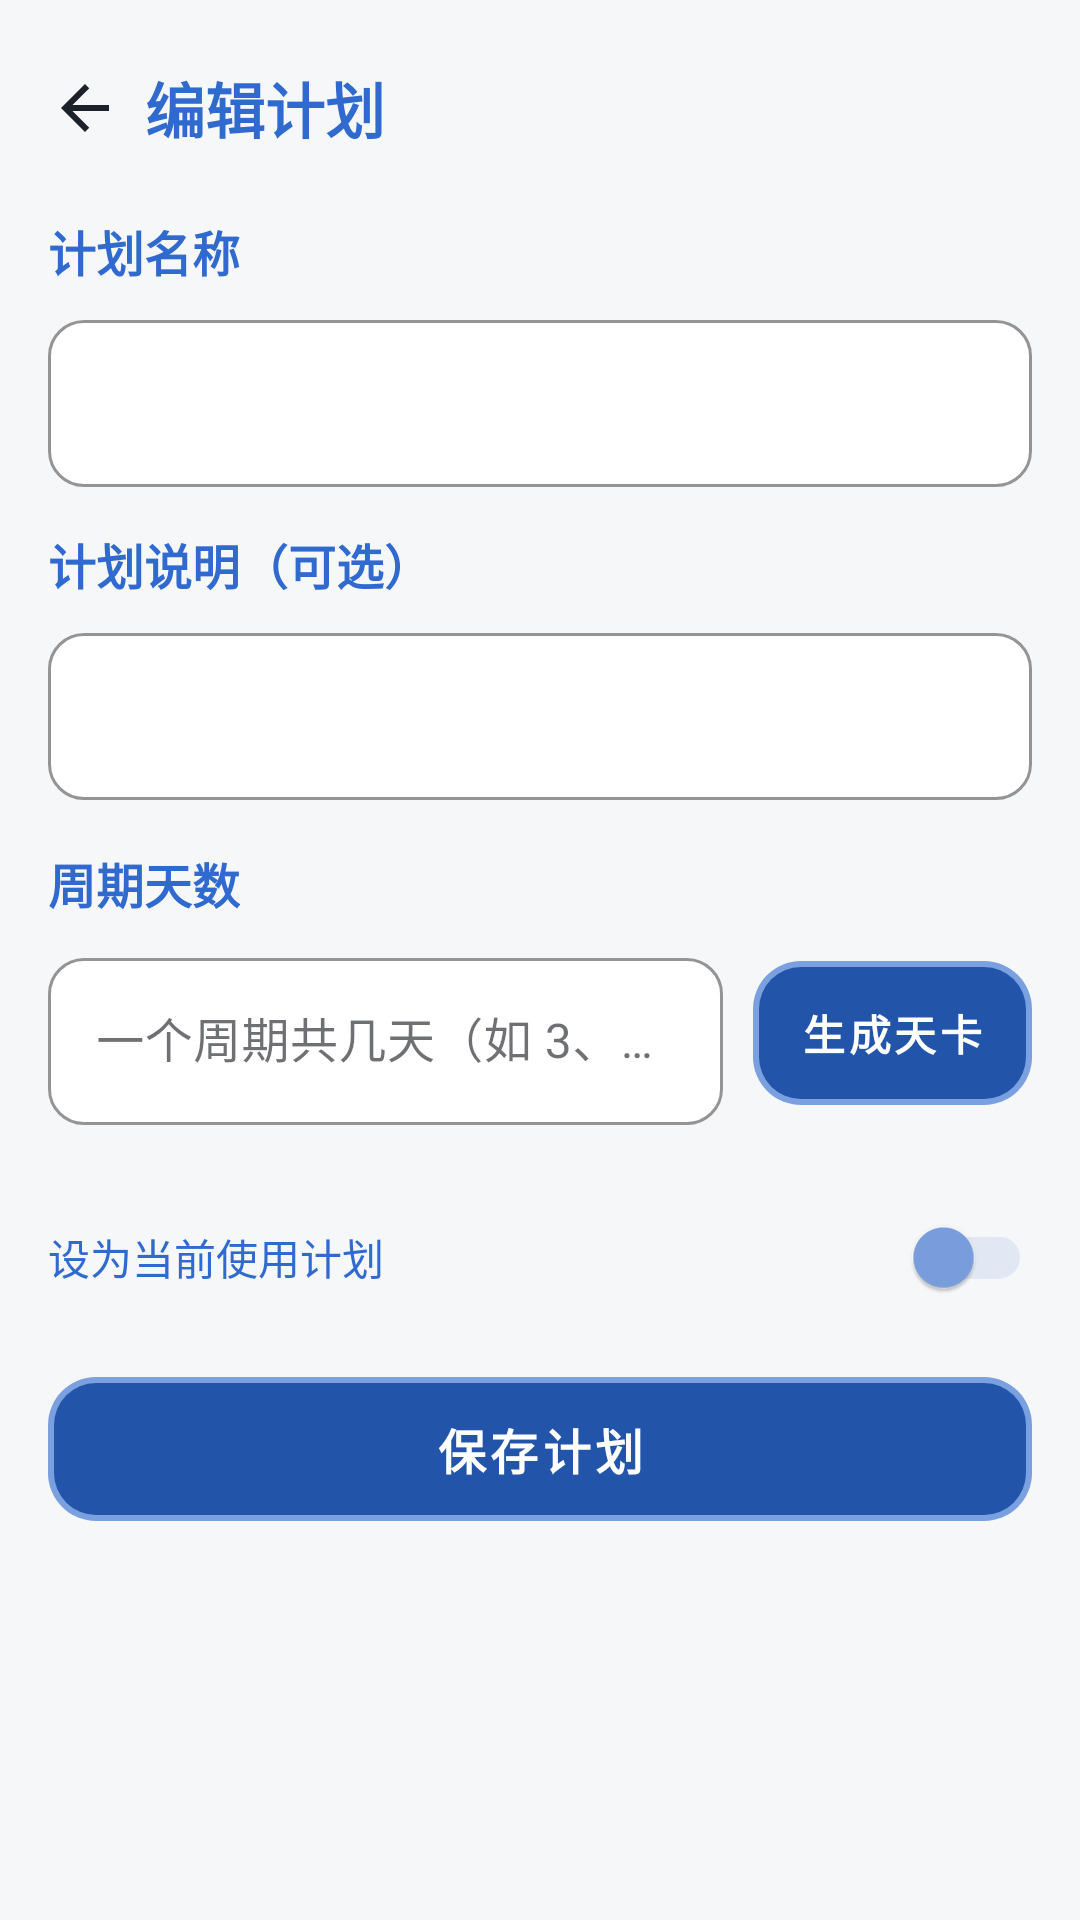

Layout XML and referenced resources for this Android screen:
<!-- AndroidManifest.xml: application theme Theme.BrawnCatalog -->
<!-- res/layout/activity_plan_edit.xml -->
<?xml version="1.0" encoding="utf-8"?>
<LinearLayout
    xmlns:android="http://schemas.android.com/apk/res/android"
    xmlns:app="http://schemas.android.com/apk/res-auto"
    android:layout_width="match_parent"
    android:layout_height="match_parent"
    android:orientation="vertical">

    <LinearLayout
        android:layout_width="match_parent"
        android:layout_height="wrap_content"
        android:gravity="center_vertical"
        android:orientation="horizontal"
        android:paddingStart="16dp"
        android:paddingEnd="16dp"
        android:paddingTop="16dp">

        <ImageButton
            android:id="@+id/buttonBack"
            android:layout_width="40dp"
            android:layout_height="40dp"
            android:layout_marginStart="-8dp"
            android:background="?attr/selectableItemBackgroundBorderless"
            android:contentDescription="返回"
            android:src="@drawable/ic_back_arrow" />

        <TextView
            android:layout_width="0dp"
            android:layout_height="wrap_content"
            android:layout_weight="1"
            android:textSize="20sp"
            android:textStyle="bold"
            android:textColor="?attr/bcPrimary"
            android:text="编辑计划" />
    </LinearLayout>

    <ScrollView
        android:id="@+id/scrollViewPlanEdit"
        android:layout_width="match_parent"
        android:layout_height="0dp"
        android:layout_weight="1"
        android:fillViewport="true"
        android:paddingStart="16dp"
        android:paddingEnd="16dp"
        android:paddingBottom="16dp">

        <LinearLayout
            android:layout_width="match_parent"
            android:layout_height="wrap_content"
            android:orientation="vertical">

            
            <TextView
                android:layout_width="wrap_content"
                android:layout_height="wrap_content"
                android:layout_marginTop="16dp"
                android:text="计划名称"
                android:textSize="16sp"
                android:textStyle="bold"
                android:textColor="?attr/bcPrimary" />

            <com.google.android.material.textfield.TextInputLayout
                android:layout_width="match_parent"
                android:layout_height="wrap_content"
                android:layout_marginTop="6dp">

                <com.google.android.material.textfield.TextInputEditText
                    android:id="@+id/editTextPlanName"
                    android:layout_width="match_parent"
                    android:layout_height="wrap_content"
                    android:inputType="text" />
            </com.google.android.material.textfield.TextInputLayout>

            
            <TextView
                android:layout_width="wrap_content"
                android:layout_height="wrap_content"
                android:layout_marginTop="14dp"
                android:text="计划说明（可选）"
                android:textSize="16sp"
                android:textStyle="bold"
                android:textColor="?attr/bcPrimary" />

            <com.google.android.material.textfield.TextInputLayout
                android:layout_width="match_parent"
                android:layout_height="wrap_content"
                android:layout_marginTop="6dp">

                <com.google.android.material.textfield.TextInputEditText
                    android:id="@+id/editTextPlanDescription"
                    android:layout_width="match_parent"
                    android:layout_height="wrap_content"
                    android:inputType="textMultiLine"
                    android:maxLines="3" />
            </com.google.android.material.textfield.TextInputLayout>

            
            <TextView
                android:layout_width="wrap_content"
                android:layout_height="wrap_content"
                android:layout_marginTop="16dp"
                android:text="周期天数"
                android:textSize="16sp"
                android:textStyle="bold"
                android:textColor="?attr/bcPrimary" />

            <LinearLayout
                android:layout_width="match_parent"
                android:layout_height="wrap_content"
                android:layout_marginTop="8dp"
                android:gravity="center_vertical"
                android:orientation="horizontal">

                <com.google.android.material.textfield.TextInputLayout
                    android:layout_width="0dp"
                    android:layout_height="wrap_content"
                    android:layout_weight="1"
                    android:hint="一个周期共几天（如 3、5、7）"
                    app:boxBackgroundMode="outline"
                    app:hintTextColor="?attr/bcPrimary">

                    <com.google.android.material.textfield.TextInputEditText
                        android:id="@+id/editTextCycleDays"
                        android:layout_width="match_parent"
                        android:layout_height="wrap_content"
                        android:textColorHint="?attr/bcPrimary"
                        android:inputType="number" />
                </com.google.android.material.textfield.TextInputLayout>

                <com.google.android.material.button.MaterialButton
                    android:id="@+id/buttonGenerateDays"
                    android:layout_width="wrap_content"
                    android:layout_height="wrap_content"
                    android:layout_marginStart="10dp"
                    android:text="生成天卡"
                    android:textSize="14sp" />
            </LinearLayout>

            
            <LinearLayout
                android:id="@+id/containerDays"
                android:layout_width="match_parent"
                android:layout_height="wrap_content"
                android:layout_marginTop="12dp"
                android:orientation="vertical" />

            <com.google.android.material.switchmaterial.SwitchMaterial
                android:id="@+id/switchActivePlan"
                android:layout_width="match_parent"
                android:layout_height="wrap_content"
                android:layout_marginTop="8dp"
                android:text="设为当前使用计划"
                android:textColor="?attr/bcPrimary"
                app:thumbTint="@color/switch_thumb_bc"
                app:trackTint="@color/switch_track_bc" />

            <com.google.android.material.button.MaterialButton
                android:id="@+id/buttonSavePlan"
                android:layout_width="match_parent"
                android:layout_height="wrap_content"
                android:layout_marginTop="16dp"
                android:text="保存计划"
                android:textSize="16sp" />
        </LinearLayout>
    </ScrollView>
</LinearLayout>
<!-- resources referenced by this layout -->
<resources>
  <!-- drawable ic_back_arrow (drawable) -->
  <?xml version="1.0" encoding="utf-8"?>
  <vector xmlns:android="http://schemas.android.com/apk/res/android"
      android:width="24dp"
      android:height="24dp"
      android:viewportWidth="24"
      android:viewportHeight="24">
      <path
          android:fillColor="#FF1D2129"
          android:pathData="M20,11H7.83l5.59,-5.59L12,4l-8,8 8,8 1.41,-1.41L7.83,13H20v-2z" />
  </vector>
  <color name="th_blue_primary">#306ACF</color>
  <color name="th_blue_primary_dark">#2254AA</color>
  <color name="th_blue_on_primary">#FFFFFF</color>
  <color name="th_blue_accent">#5845D3</color>
  <color name="th_blue_accent_dark">#3F2CBA</color>
  <color name="th_blue_on_accent">#FFFFFF</color>
  <color name="th_blue_text_primary">#0F1115</color>
  <color name="th_blue_text_secondary">#425C8A</color>
  <color name="th_blue_primary_light">#7BA0E0</color>
  <color name="th_blue_primary_pale">#E1E8F4</color>
  <color name="th_blue_window_bg">#F6F7F9</color>
  <color name="th_blue_card_bg">#E7EBF4</color>
  <color name="th_blue_header_bg">#CBD7EB</color>
  <color name="th_blue_home_page_bg">#F4F6F8</color>
  <color name="th_blue_text_disabled">#9AA0A6</color>
  <color name="th_blue_border">#D7DEEA</color>
  <color name="th_blue_border_focus">#306ACF</color>
  <color name="th_blue_input_bg">#FFFFFF</color>
  <color name="th_blue_input_stroke">#C1C9D7</color>
  <color name="th_blue_gradient_start">#306ACF</color>
  <color name="th_blue_gradient_end">#7BA0E0</color>
  <color name="th_blue_glow">#40306ACF</color>
  <color name="th_blue_ripple">#33306ACF</color>
  <color name="bc_status_ok">#FF2F9E6B</color>
  <color name="bc_status_warn">#FFC8811F</color>
  <color name="bc_status_low">#FFD0473F</color>
  <style name="Widget.BrawnCatalog.Card" parent="Widget.MaterialComponents.CardView">
          <item name="cardBackgroundColor">?attr/bcCardBg</item>
          <item name="cardCornerRadius">16dp</item>
          <item name="cardElevation">4dp</item>
          <item name="strokeWidth">0dp</item>
      </style>
  <style name="Widget.BrawnCatalog.Button.Primary" parent="Widget.MaterialComponents.Button">
          <item name="android:background">@drawable/bg_button_primary</item>
          <item name="android:minHeight">48dp</item>
          <item name="android:textColor">?attr/bcOnPrimary</item>
          <item name="android:textSize">15sp</item>
          <item name="android:textStyle">bold</item>
          <item name="android:stateListAnimator">@animator/button_press_scale</item>
          <item name="rippleColor">#33FFFFFF</item>
          <item name="cornerRadius">14dp</item>
          <item name="backgroundTint">@null</item>
      </style>
  <style name="Widget.BrawnCatalog.TextInputLayout" parent="Widget.MaterialComponents.TextInputLayout.OutlinedBox">
          <item name="boxBackgroundColor">?attr/bcInputBg</item>
          <item name="boxStrokeWidth">1dp</item>
          <item name="boxStrokeWidthFocused">1dp</item>
          <item name="boxStrokeColor">?attr/bcInputStroke</item>
          <item name="boxCornerRadiusTopStart">12dp</item>
          <item name="boxCornerRadiusTopEnd">12dp</item>
          <item name="boxCornerRadiusBottomStart">12dp</item>
          <item name="boxCornerRadiusBottomEnd">12dp</item>
          <item name="hintTextColor">?attr/bcInputStroke</item>
      </style>
  <!-- drawable bg_dialog_alert (drawable) -->
  <?xml version="1.0" encoding="utf-8"?>
  <shape xmlns:android="http://schemas.android.com/apk/res/android"
      android:shape="rectangle">
      <solid android:color="?attr/bcCardBg" />
      <corners android:radius="20dp" />
  </shape>
</resources>
